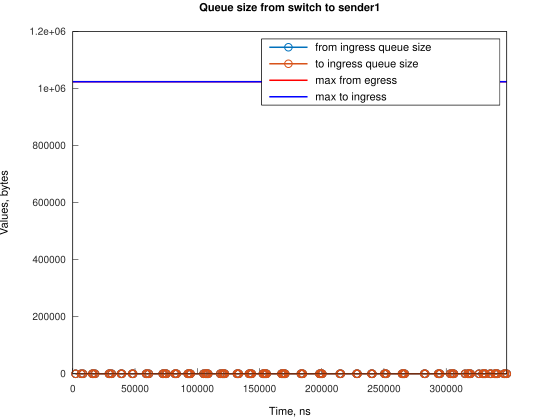

The file beside this chart, header and first rows:
Time, from_ingress_queue_size, to_ingress_queue_size
2240, 1, nan
2240, 0, 0
6706, 1, 0
6706, 0, 0
8199, 1, 0
8199, 0, 0
15650, 1, 0
15650, 0, 0
16395, 1, 0
16395, 0, 0
17884, 1, 0
17884, 0, 0
29062, 1, 0
29062, 0, 0
29806, 1, 0
29806, 0, 0
31298, 1, 0
31298, 0, 0
38743, 1, 0
38743, 0, 0
39488, 1, 0
39488, 0, 0
47689, 1, 0
47689, 0, 0
48433, 1, 0
48433, 0, 0
58865, 1, 0
58865, 0, 0
59609, 1, 0
59609, 0, 0
61098, 1, 0
61098, 0, 0
72275, 1, 0
72275, 0, 0
73020, 1, 0
73020, 0, 0
74511, 1, 0
74511, 0, 0
75256, 1, 0
75256, 0, 0
81956, 1, 0
81956, 0, 0
82706, 1, 0
82706, 0, 0
83450, 1, 0
83450, 0, 0
92391, 1, 0
92391, 0, 0
93136, 1, 0
93136, 0, 0
93881, 1, 0
93882, 0, 0
94625, 1, 0
94626, 0, 0
105058, 1, 0
105058, 0, 0
106546, 1, 0
106546, 0, 0
107292, 1, 0
107293, 0, 0
... 144 more rows
